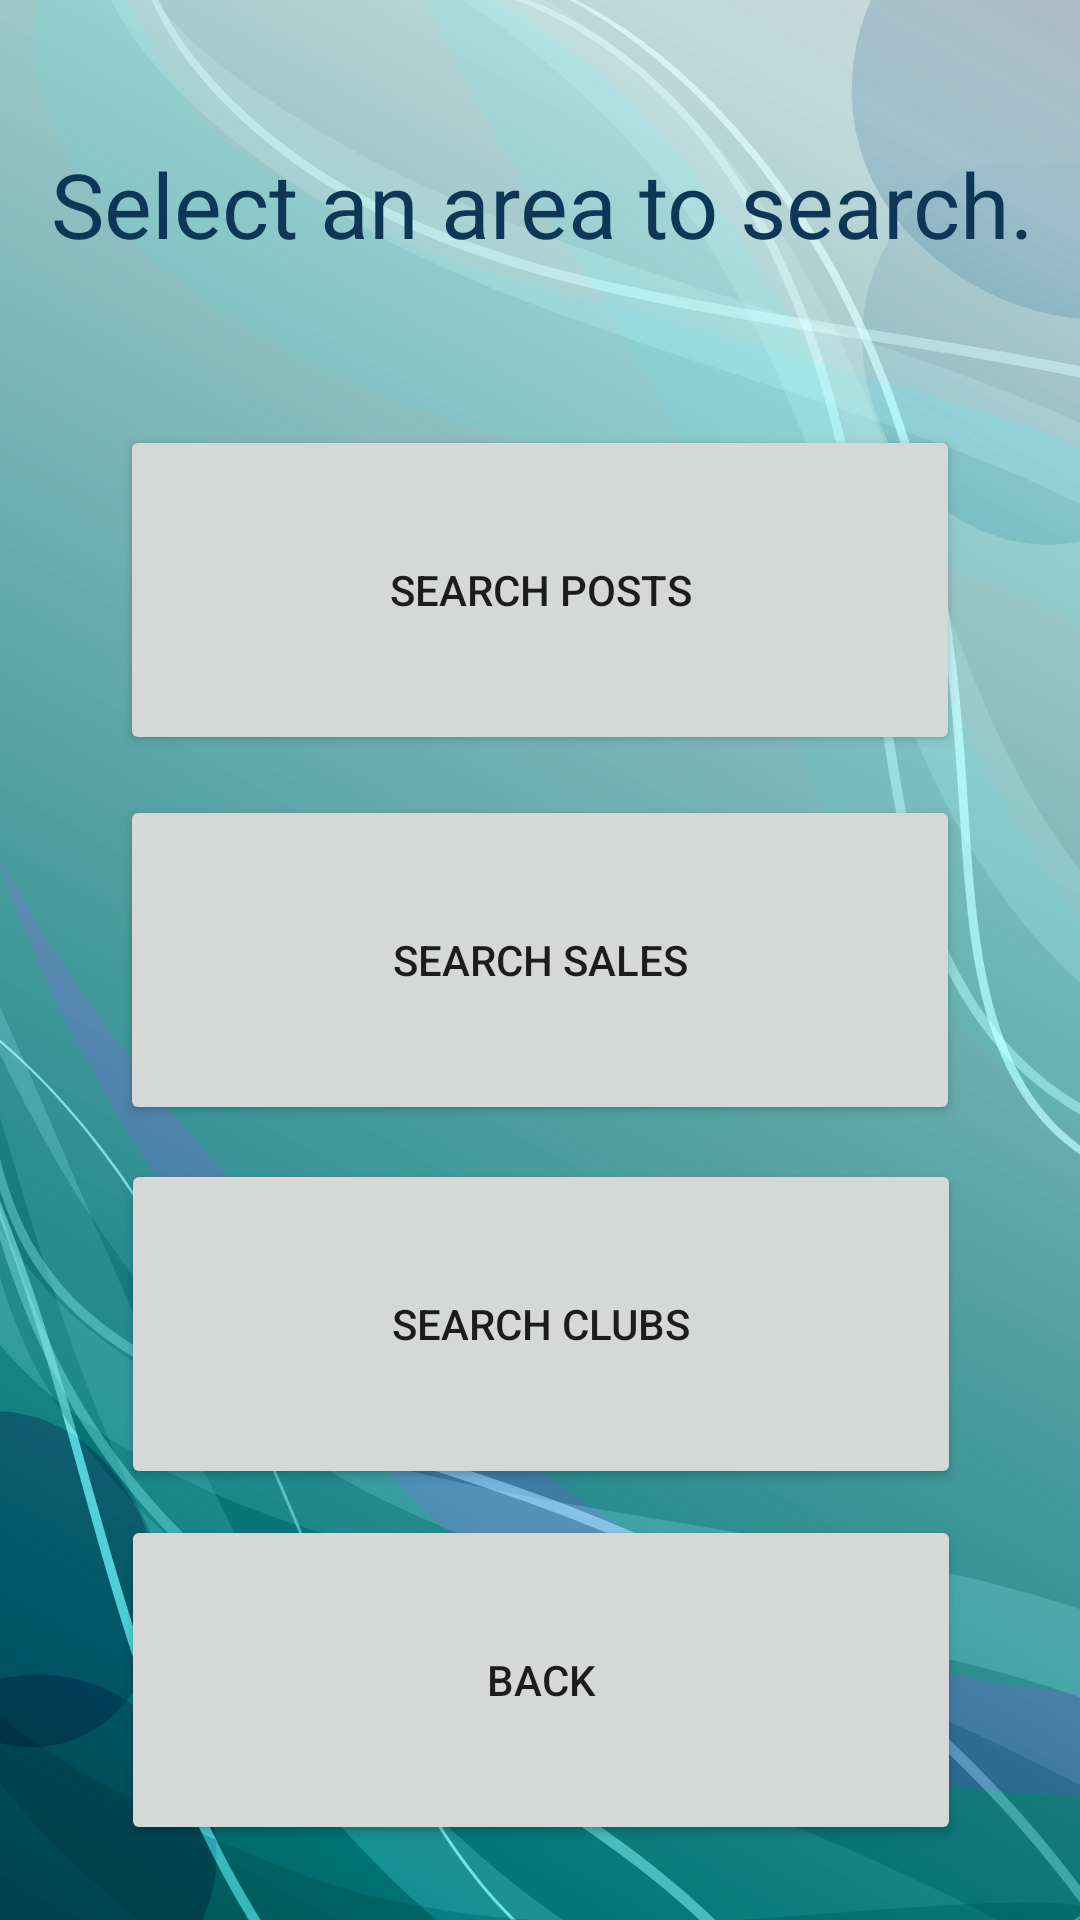

The Android layout XML behind this screen, and the referenced resources:
<!-- AndroidManifest.xml: application theme Theme.UBSAndroidApplication -->
<!-- res/layout/activity_search_choice.xml -->
<?xml version="1.0" encoding="utf-8"?>
<androidx.constraintlayout.widget.ConstraintLayout xmlns:android="http://schemas.android.com/apk/res/android"
    xmlns:app="http://schemas.android.com/apk/res-auto"
    xmlns:tools="http://schemas.android.com/tools"
    android:layout_width="match_parent"
    android:layout_height="match_parent"
    android:background="@drawable/ubs2"
    tools:context=".SearchChoice">

    <Button
        android:id="@+id/searchBackBtn"
        android:layout_width="280dp"
        android:layout_height="110dp"
        android:text="Back"
        app:layout_constraintBottom_toBottomOf="parent"
        app:layout_constraintEnd_toEndOf="parent"
        app:layout_constraintHorizontal_bias="0.503"
        app:layout_constraintStart_toStartOf="parent"
        app:layout_constraintTop_toTopOf="parent"
        app:layout_constraintVertical_bias="0.953" />

    <Button
        android:id="@+id/searchExcBtn"
        android:layout_width="280dp"
        android:layout_height="110dp"
        android:text="Search Posts"
        app:layout_constraintBottom_toBottomOf="parent"
        app:layout_constraintEnd_toEndOf="parent"
        app:layout_constraintStart_toStartOf="parent"
        app:layout_constraintTop_toTopOf="parent"
        app:layout_constraintVertical_bias="0.267" />

    <Button
        android:id="@+id/searchSalesBtn"
        android:layout_width="280dp"
        android:layout_height="110dp"
        android:text="Search Sales"
        app:layout_constraintBottom_toBottomOf="parent"
        app:layout_constraintEnd_toEndOf="parent"
        app:layout_constraintStart_toStartOf="parent"
        app:layout_constraintTop_toTopOf="parent" />

    <Button
        android:id="@+id/searchClubsBtn"
        android:layout_width="280dp"
        android:layout_height="110dp"
        android:text="Search Clubs"
        app:layout_constraintBottom_toBottomOf="parent"
        app:layout_constraintEnd_toEndOf="parent"
        app:layout_constraintHorizontal_bias="0.503"
        app:layout_constraintStart_toStartOf="parent"
        app:layout_constraintTop_toTopOf="parent"
        app:layout_constraintVertical_bias="0.729" />

    <TextView
        android:id="@+id/textView"
        android:layout_width="382dp"
        android:layout_height="50dp"
        android:text="Select an area to search."
        android:textColor="@color/ubstext"
        android:textSize="30dp"
        android:gravity="center"
        app:layout_constraintBottom_toBottomOf="parent"
        app:layout_constraintEnd_toEndOf="parent"
        app:layout_constraintHorizontal_bias="0.494"
        app:layout_constraintStart_toStartOf="parent"
        app:layout_constraintTop_toTopOf="parent"
        app:layout_constraintVertical_bias="0.073" />

</androidx.constraintlayout.widget.ConstraintLayout>
<!-- resources referenced by this layout -->
<resources>
  <color name="ubstext">#0e3757</color>
  <!-- drawable ubs2: png bitmap (drawable, 420600 bytes) -->
  <style name="Theme.UBSAndroidApplication" parent="Theme.MaterialComponents.DayNight.DarkActionBar">
          
          <item name="colorPrimary">@color/purple_500</item>
          <item name="colorPrimaryVariant">@color/purple_700</item>
          <item name="colorOnPrimary">@color/white</item>
          
          <item name="colorSecondary">@color/teal_200</item>
          <item name="colorSecondaryVariant">@color/teal_700</item>
          <item name="colorOnSecondary">@color/black</item>
          
          <item name="android:statusBarColor" tools:targetApi="l">?attr/colorPrimaryVariant</item>
          
      </style>
  <color name="purple_500">#FF6200EE</color>
  <color name="purple_700">#FF3700B3</color>
  <color name="white">#FFFFFFFF</color>
  <color name="teal_200">#FF03DAC5</color>
  <color name="teal_700">#FF018786</color>
  <color name="black">#FF000000</color>
</resources>
